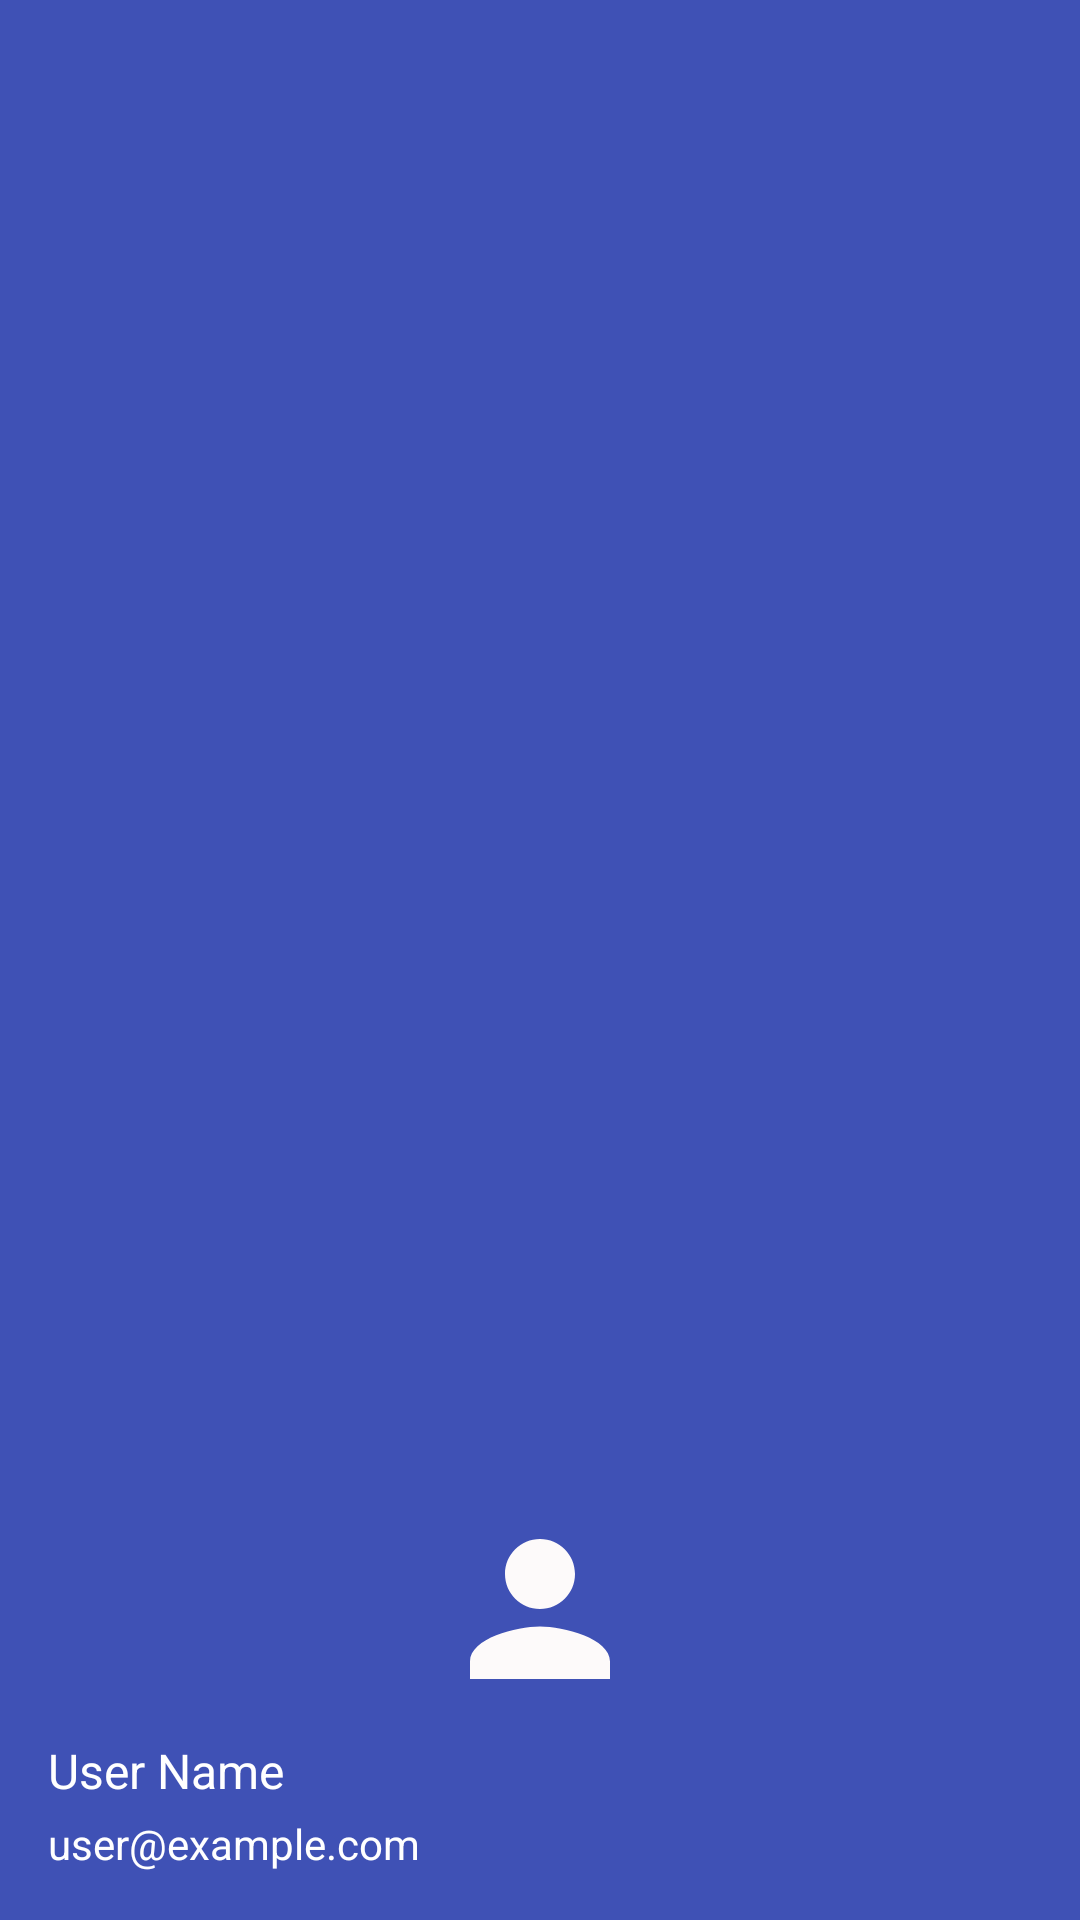

Produce the Android XML layout that renders to this screen, including the resource entries it uses.
<!-- AndroidManifest.xml: application theme Theme.PapTrade -->
<!-- res/layout/navigation_header.xml -->
<LinearLayout
    xmlns:android="http://schemas.android.com/apk/res/android"
    android:layout_width="match_parent"
    android:layout_height="160dp"
    android:background="@color/colorPrimary"
    android:gravity="bottom"
    android:orientation="vertical"
    android:padding="16dp">

    <ImageView
        android:id="@+id/headerImageView"
        android:layout_width="70dp"
        android:layout_height="70dp"
        android:src="@drawable/baseline_person_24"
        android:layout_gravity="center_horizontal"
        android:contentDescription="@string/app_name"/>

    <TextView
        android:id="@+id/userNameTextView"
        android:layout_width="match_parent"
        android:layout_height="wrap_content"
        android:textColor="@android:color/white"
        android:textSize="16sp"
        android:layout_marginTop="8dp"
        android:text="User Name"/>

    <TextView
        android:id="@+id/userEmailTextView"
        android:layout_width="match_parent"
        android:layout_height="wrap_content"
        android:textColor="@android:color/white"
        android:textSize="14sp"
        android:layout_marginTop="4dp"
        android:text="user@example.com"/>
</LinearLayout>
<!-- resources referenced by this layout -->
<resources>
  <color name="colorPrimary">#3F51B5</color>
  <!-- drawable baseline_person_24 (drawable) -->
  <vector android:height="24dp" android:tint="#FDFAFA"
      android:viewportHeight="24" android:viewportWidth="24"
      android:width="24dp" xmlns:android="http://schemas.android.com/apk/res/android">
      <path android:fillColor="@android:color/white" android:pathData="M12,12c2.21,0 4,-1.79 4,-4s-1.79,-4 -4,-4 -4,1.79 -4,4 1.79,4 4,4zM12,14c-2.67,0 -8,1.34 -8,4v2h16v-2c0,-2.66 -5.33,-4 -8,-4z"/>
  </vector>
  <string name="app_name">PapTrade</string>
  <style name="Theme.PapTrade" parent="Base.Theme.PapTrade" />
  <style name="Base.Theme.PapTrade" parent="Theme.Material3.DayNight.NoActionBar">
          
          <item name="colorPrimary">@color/colorPrimary</item>
          <item name="colorPrimaryDark">@color/colorPrimaryDark</item>
          <item name="colorAccent">@color/colorAccent</item>
      </style>
  <color name="colorPrimaryDark">#303F9F</color>
  <color name="colorAccent">#FF4081</color>
</resources>
